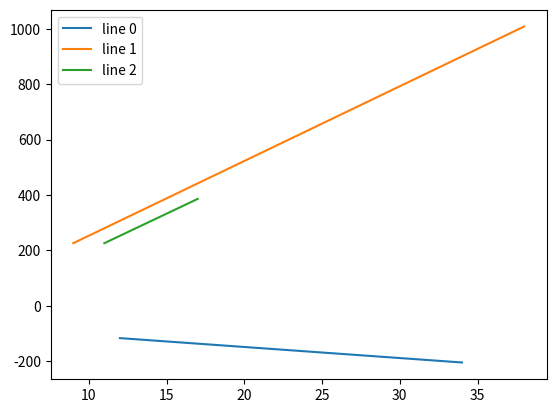

Generate this figure with matplotlib:
"""
Ghostbusters line plotting for HW3, copied out of HW3.py.

plot_lines() takes a list of lines, where each line is a pair of [x, y] points, and draws
them with matplotlib in a new window. Passing None plots a built-in set of three sample lines.
The window closes itself after display_seconds (10 by default). Passing show=False only draws
the window, so several can be drawn and then kept open together with one plt.show() call.
"""
import matplotlib.pyplot as plt


def plot_lines(lines, display_seconds=10, title=None, show=True):
    # display_seconds: how long the plot window stays open before closing itself.
    # Pass None to keep the window open until it is closed by hand.
    # title: optional text shown above the plot.
    # show: when False the window is drawn but not shown, and display_seconds is ignored.
    if lines == None:
        lines = []
        line1 = []
        line1.append([34,-205])
        line1.append([12,-117])
        lines.append(line1)

        line2 = []
        line2.append([38, 1009])
        line2.append([9, 226])
        lines.append(line2)

        line3 = []
        line3.append([11, 226])
        line3.append([17, 386])
        lines.append(line3)


    plt.figure()
    for line_number in range(len(lines)):
        line = lines[line_number]
        point1 = line[0]
        point2 = line[1]
        x_vals = []
        x_vals.append(point1[0])
        x_vals.append(point2[0])
        y_vals = []
        y_vals.append(point1[1])
        y_vals.append(point2[1])

        line_label = "line " + str(line_number)
        plt.plot(x_vals, y_vals, label = line_label)

    plt.legend()
    if title != None:
        plt.title(title)
    if not show:
        return
    if display_seconds == None:
        plt.show()
    else:
        plt.show(block=False)
        plt.pause(display_seconds)
        plt.close()


if __name__ == "__main__":
    plot_lines(None)
